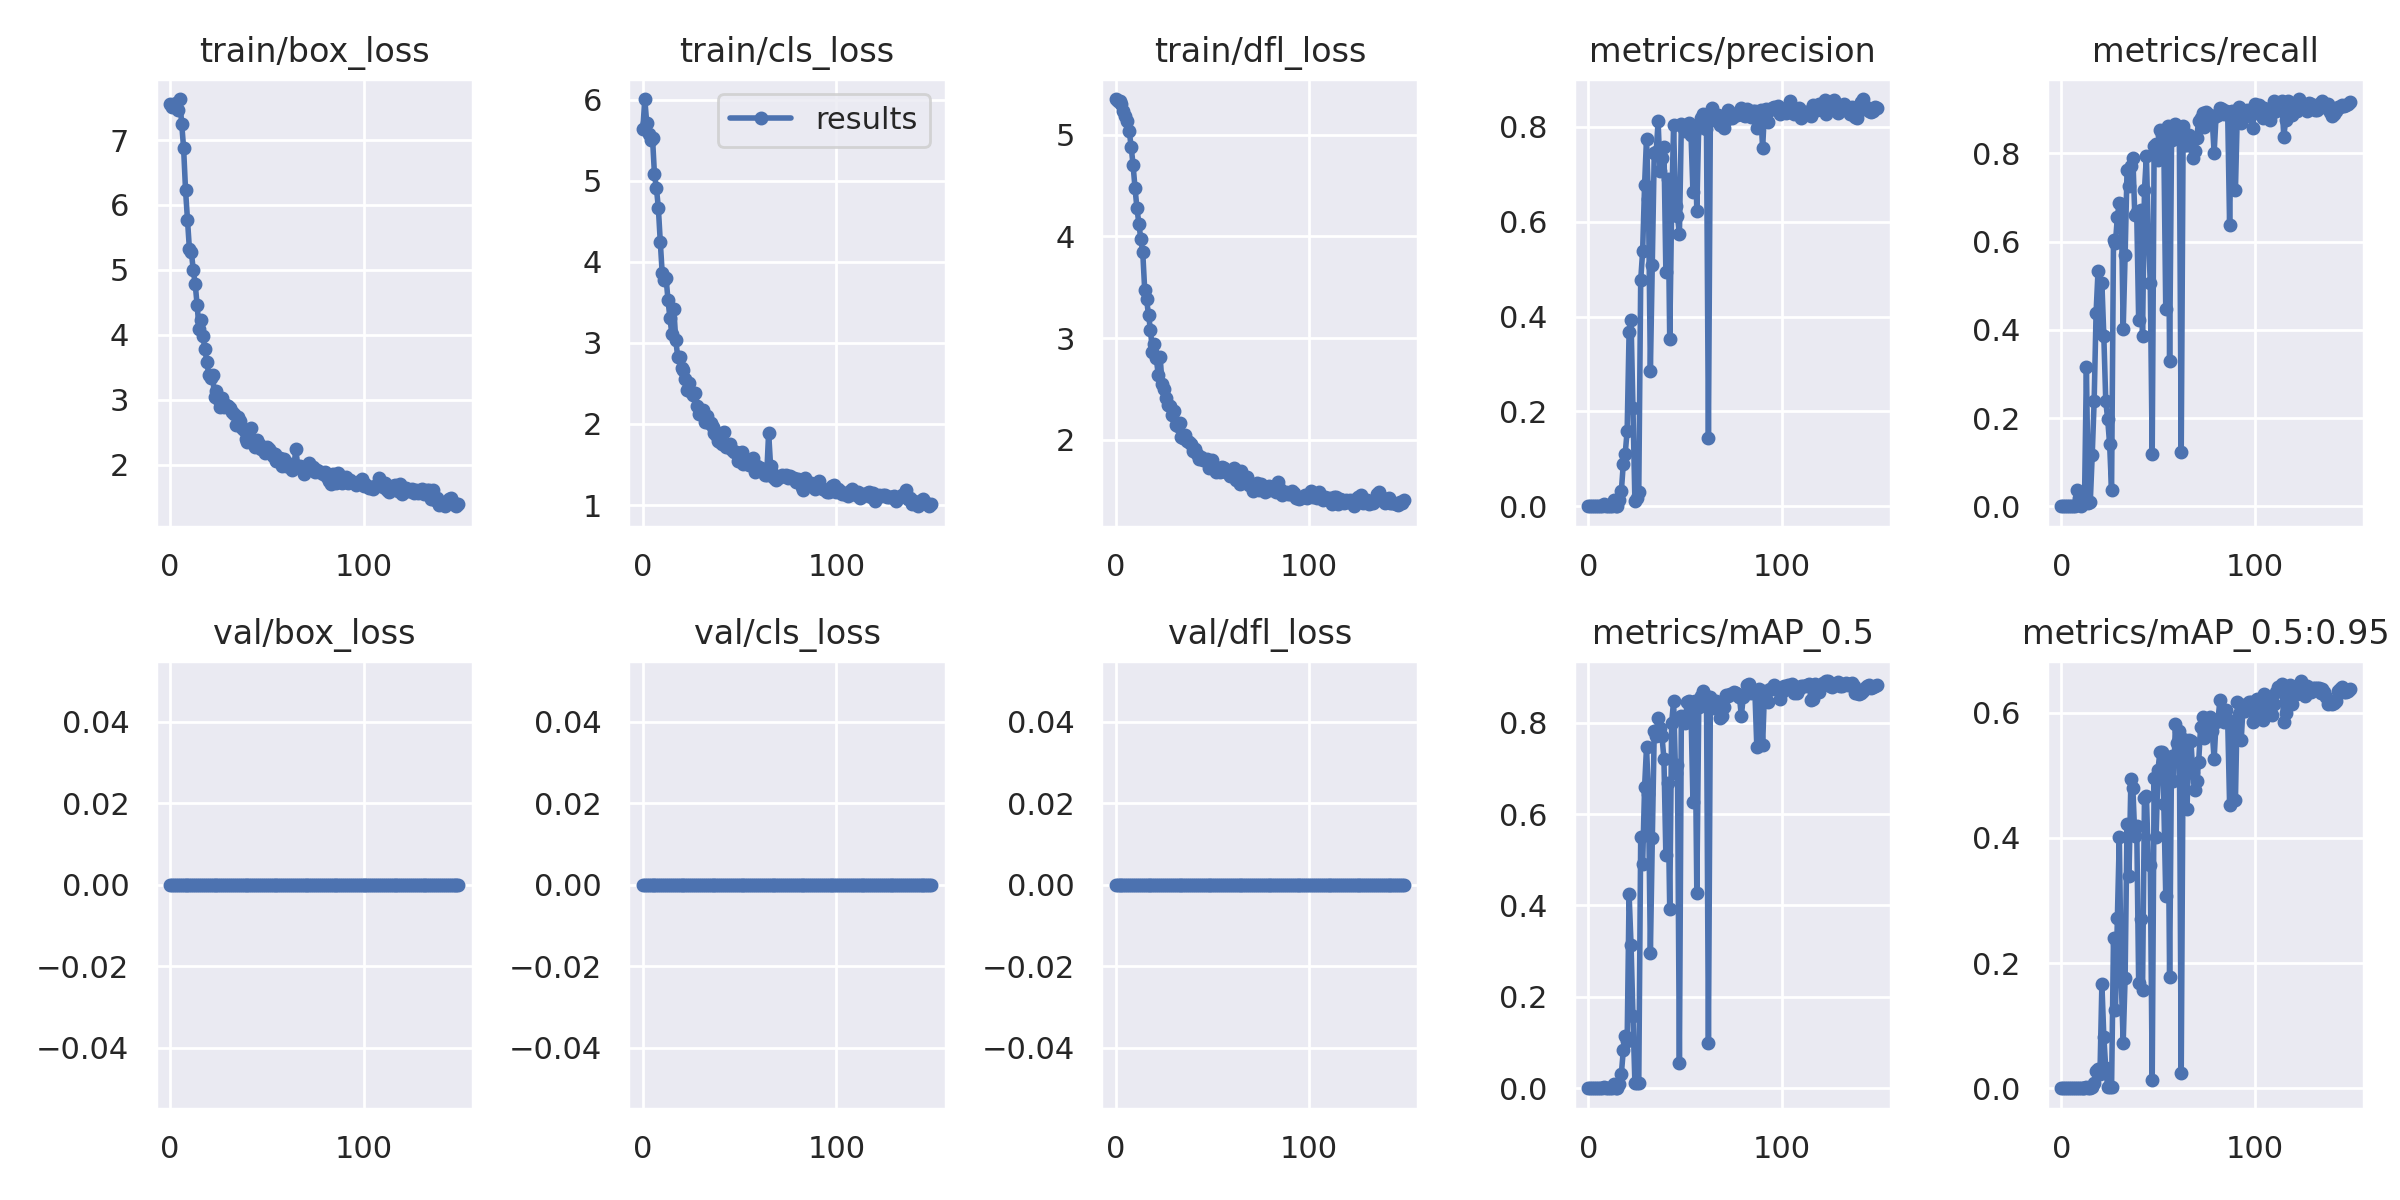

The data file committed next to this chart (first rows):
epoch, train/box_loss, train/cls_loss, train/dfl_loss, metrics/precision, metrics/recall, metrics/mAP_0.5, metrics/mAP_0.5:0.95, val/box_loss, val/cls_loss, val/dfl_loss, x/lr0, x/lr1, x/lr2
0, 7.561, 5.636, 5.35, 0, 0, 0, 0, 0, 0, 0, 0.0856, 0.0016, 0.0016
1, 7.507, 6.011, 5.328, 0, 0, 0, 0, 0, 0, 0, 0.07028, 0.003278, 0.003278
2, 7.529, 5.712, 5.328, 0, 0, 0, 0, 0, 0, 0, 0.05493, 0.004934, 0.004934
3, 7.563, 5.574, 5.302, 0, 0, 0, 0, 0, 0, 0, 0.03957, 0.006567, 0.006567
4, 7.468, 5.507, 5.237, 0, 0, 0, 0, 0, 0, 0, 0.02418, 0.008178, 0.008178
5, 7.631, 5.527, 5.185, 0, 0, 0, 0, 0, 0, 0, 0.00967, 0.00967, 0.00967
6, 7.245, 5.079, 5.137, 0, 0, 0, 0, 0, 0, 0, 0.00967, 0.00967, 0.00967
7, 6.878, 4.913, 5.038, 0, 0, 0, 0, 0, 0, 0, 0.009604, 0.009604, 0.009604
8, 6.229, 4.671, 4.884, 0.004993, 0.03788, 0.00199, 0.0003783, 0, 0, 0, 0.009538, 0.009538, 0.009538
9, 5.772, 4.251, 4.703, 0.001508, 0.01761, 0.0008182, 0.0001166, 0, 0, 0, 0.009472, 0.009472, 0.009472
10, 5.321, 3.86, 4.477, 0, 0, 0, 0, 0, 0, 0, 0.009406, 0.009406, 0.009406
11, 5.276, 3.783, 4.278, 0.0006095, 0.01263, 0.000318, 6.2971e-05, 0, 0, 0, 0.00934, 0.00934, 0.00934
12, 4.994, 3.801, 4.125, 0.0004008, 0.007576, 0.0002488, 5.2766e-05, 0, 0, 0, 0.009274, 0.009274, 0.009274
13, 4.779, 3.529, 3.973, 0.01269, 0.3156, 0.009225, 0.001626, 0, 0, 0, 0.009208, 0.009208, 0.009208
14, 4.456, 3.306, 3.845, 0.0003102, 0.007389, 0.0002317, 5.2176e-05, 0, 0, 0, 0.009142, 0.009142, 0.009142
15, 4.081, 3.107, 3.478, 0.0003239, 0.009852, 0.00015, 2.9884e-05, 0, 0, 0, 0.009076, 0.009076, 0.009076
16, 4.224, 3.422, 3.381, 0.01386, 0.1158, 0.01014, 0.001244, 0, 0, 0, 0.00901, 0.00901, 0.00901
17, 3.984, 3.037, 3.225, 0.03197, 0.2389, 0.03158, 0.009026, 0, 0, 0, 0.008944, 0.008944, 0.008944
18, 3.776, 2.833, 3.082, 0.08928, 0.4386, 0.08261, 0.02717, 0, 0, 0, 0.008878, 0.008878, 0.008878
19, 3.586, 2.824, 2.867, 0.1109, 0.533, 0.1143, 0.03017, 0, 0, 0, 0.008812, 0.008812, 0.008812
20, 3.381, 2.689, 2.94, 0.1597, 0.3916, 0.1036, 0.02229, 0, 0, 0, 0.008746, 0.008746, 0.008746
21, 3.33, 2.672, 2.806, 0.3671, 0.5059, 0.4248, 0.1666, 0, 0, 0, 0.00868, 0.00868, 0.00868
22, 3.377, 2.55, 2.64, 0.3926, 0.3853, 0.3143, 0.08211, 0, 0, 0, 0.008614, 0.008614, 0.008614
23, 3.034, 2.418, 2.813, 0.2073, 0.238, 0.1578, 0.03179, 0, 0, 0, 0.008548, 0.008548, 0.008548
24, 3.13, 2.51, 2.547, 0.01088, 0.1969, 0.01121, 0.001768, 0, 0, 0, 0.008482, 0.008482, 0.008482
25, 3.006, 2.389, 2.5, 0.01796, 0.1403, 0.0117, 0.002088, 0, 0, 0, 0.008416, 0.008416, 0.008416
26, 2.892, 2.361, 2.415, 0.03009, 0.03713, 0.0109, 0.001704, 0, 0, 0, 0.00835, 0.00835, 0.00835
27, 3.018, 2.386, 2.344, 0.477, 0.6037, 0.5495, 0.2404, 0, 0, 0, 0.008284, 0.008284, 0.008284
28, 2.88, 2.223, 2.333, 0.5378, 0.5964, 0.49, 0.1243, 0, 0, 0, 0.008218, 0.008218, 0.008218
29, 2.922, 2.119, 2.25, 0.6772, 0.6567, 0.6587, 0.2718, 0, 0, 0, 0.008152, 0.008152, 0.008152
30, 2.903, 2.158, 2.289, 0.7756, 0.6884, 0.7459, 0.401, 0, 0, 0, 0.008086, 0.008086, 0.008086
31, 2.868, 2.179, 2.152, 0.649, 0.684, 0.6437, 0.1736, 0, 0, 0, 0.00802, 0.00802, 0.00802
32, 2.806, 2.026, 2.134, 0.2848, 0.4009, 0.2954, 0.07236, 0, 0, 0, 0.007954, 0.007954, 0.007954
33, 2.781, 2.093, 2.164, 0.509, 0.5696, 0.5469, 0.1768, 0, 0, 0, 0.007888, 0.007888, 0.007888
34, 2.606, 2.007, 2.03, 0.7447, 0.7622, 0.7815, 0.4221, 0, 0, 0, 0.007822, 0.007822, 0.007822
35, 2.727, 2.014, 2.018, 0.7468, 0.7269, 0.7703, 0.3388, 0, 0, 0, 0.007756, 0.007756, 0.007756
36, 2.671, 1.96, 2.045, 0.8115, 0.7715, 0.8101, 0.4938, 0, 0, 0, 0.00769, 0.00769, 0.00769
37, 2.562, 1.888, 1.994, 0.7067, 0.7903, 0.7879, 0.4794, 0, 0, 0, 0.007624, 0.007624, 0.007624
38, 2.529, 1.869, 1.983, 0.7349, 0.6598, 0.7699, 0.4031, 0, 0, 0, 0.007558, 0.007558, 0.007558
39, 2.399, 1.795, 1.956, 0.7581, 0.6659, 0.7211, 0.4186, 0, 0, 0, 0.007492, 0.007492, 0.007492
40, 2.344, 1.778, 1.891, 0.4948, 0.4223, 0.5108, 0.1688, 0, 0, 0, 0.007426, 0.007426, 0.007426
41, 2.397, 1.749, 1.913, 0.6907, 0.6708, 0.6673, 0.271, 0, 0, 0, 0.00736, 0.00736, 0.00736
42, 2.558, 1.903, 1.861, 0.3527, 0.3857, 0.3922, 0.1565, 0, 0, 0, 0.007294, 0.007294, 0.007294
43, 2.346, 1.71, 1.812, 0.6299, 0.7176, 0.7994, 0.4629, 0, 0, 0, 0.007228, 0.007228, 0.007228
44, 2.264, 1.72, 1.834, 0.8038, 0.7931, 0.848, 0.4672, 0, 0, 0, 0.007162, 0.007162, 0.007162
45, 2.379, 1.755, 1.807, 0.633, 0.6171, 0.6896, 0.3622, 0, 0, 0, 0.007096, 0.007096, 0.007096
46, 2.309, 1.683, 1.801, 0.6119, 0.5068, 0.7079, 0.3572, 0, 0, 0, 0.00703, 0.00703, 0.00703
47, 2.239, 1.656, 1.812, 0.5734, 0.1187, 0.05419, 0.01261, 0, 0, 0, 0.006964, 0.006964, 0.006964
48, 2.273, 1.654, 1.726, 0.8063, 0.8175, 0.8144, 0.4957, 0, 0, 0, 0.006898, 0.006898, 0.006898
49, 2.179, 1.545, 1.778, 0.8006, 0.8214, 0.8039, 0.401, 0, 0, 0, 0.006832, 0.006832, 0.006832
50, 2.275, 1.642, 1.807, 0.7923, 0.7847, 0.8003, 0.509, 0, 0, 0, 0.006766, 0.006766, 0.006766
51, 2.241, 1.658, 1.747, 0.8029, 0.8529, 0.8454, 0.5376, 0, 0, 0, 0.0067, 0.0067, 0.0067
52, 2.194, 1.506, 1.687, 0.8075, 0.8406, 0.8476, 0.5377, 0, 0, 0, 0.006634, 0.006634, 0.006634
53, 2.131, 1.554, 1.693, 0.7831, 0.8223, 0.8243, 0.4547, 0, 0, 0, 0.006568, 0.006568, 0.006568
54, 2.156, 1.531, 1.687, 0.6633, 0.4475, 0.6267, 0.3074, 0, 0, 0, 0.006502, 0.006502, 0.006502
55, 2.055, 1.499, 1.733, 0.7912, 0.8619, 0.8467, 0.5266, 0, 0, 0, 0.006436, 0.006436, 0.006436
56, 2.071, 1.542, 1.72, 0.6233, 0.3297, 0.4268, 0.1777, 0, 0, 0, 0.00637, 0.00637, 0.00637
57, 2.106, 1.583, 1.69, 0.8066, 0.8312, 0.8339, 0.5312, 0, 0, 0, 0.006304, 0.006304, 0.006304
58, 1.98, 1.405, 1.679, 0.819, 0.837, 0.8586, 0.4901, 0, 0, 0, 0.006238, 0.006238, 0.006238
59, 2.08, 1.479, 1.649, 0.8271, 0.8667, 0.8699, 0.581, 0, 0, 0, 0.006172, 0.006172, 0.006172
... 90 more rows
